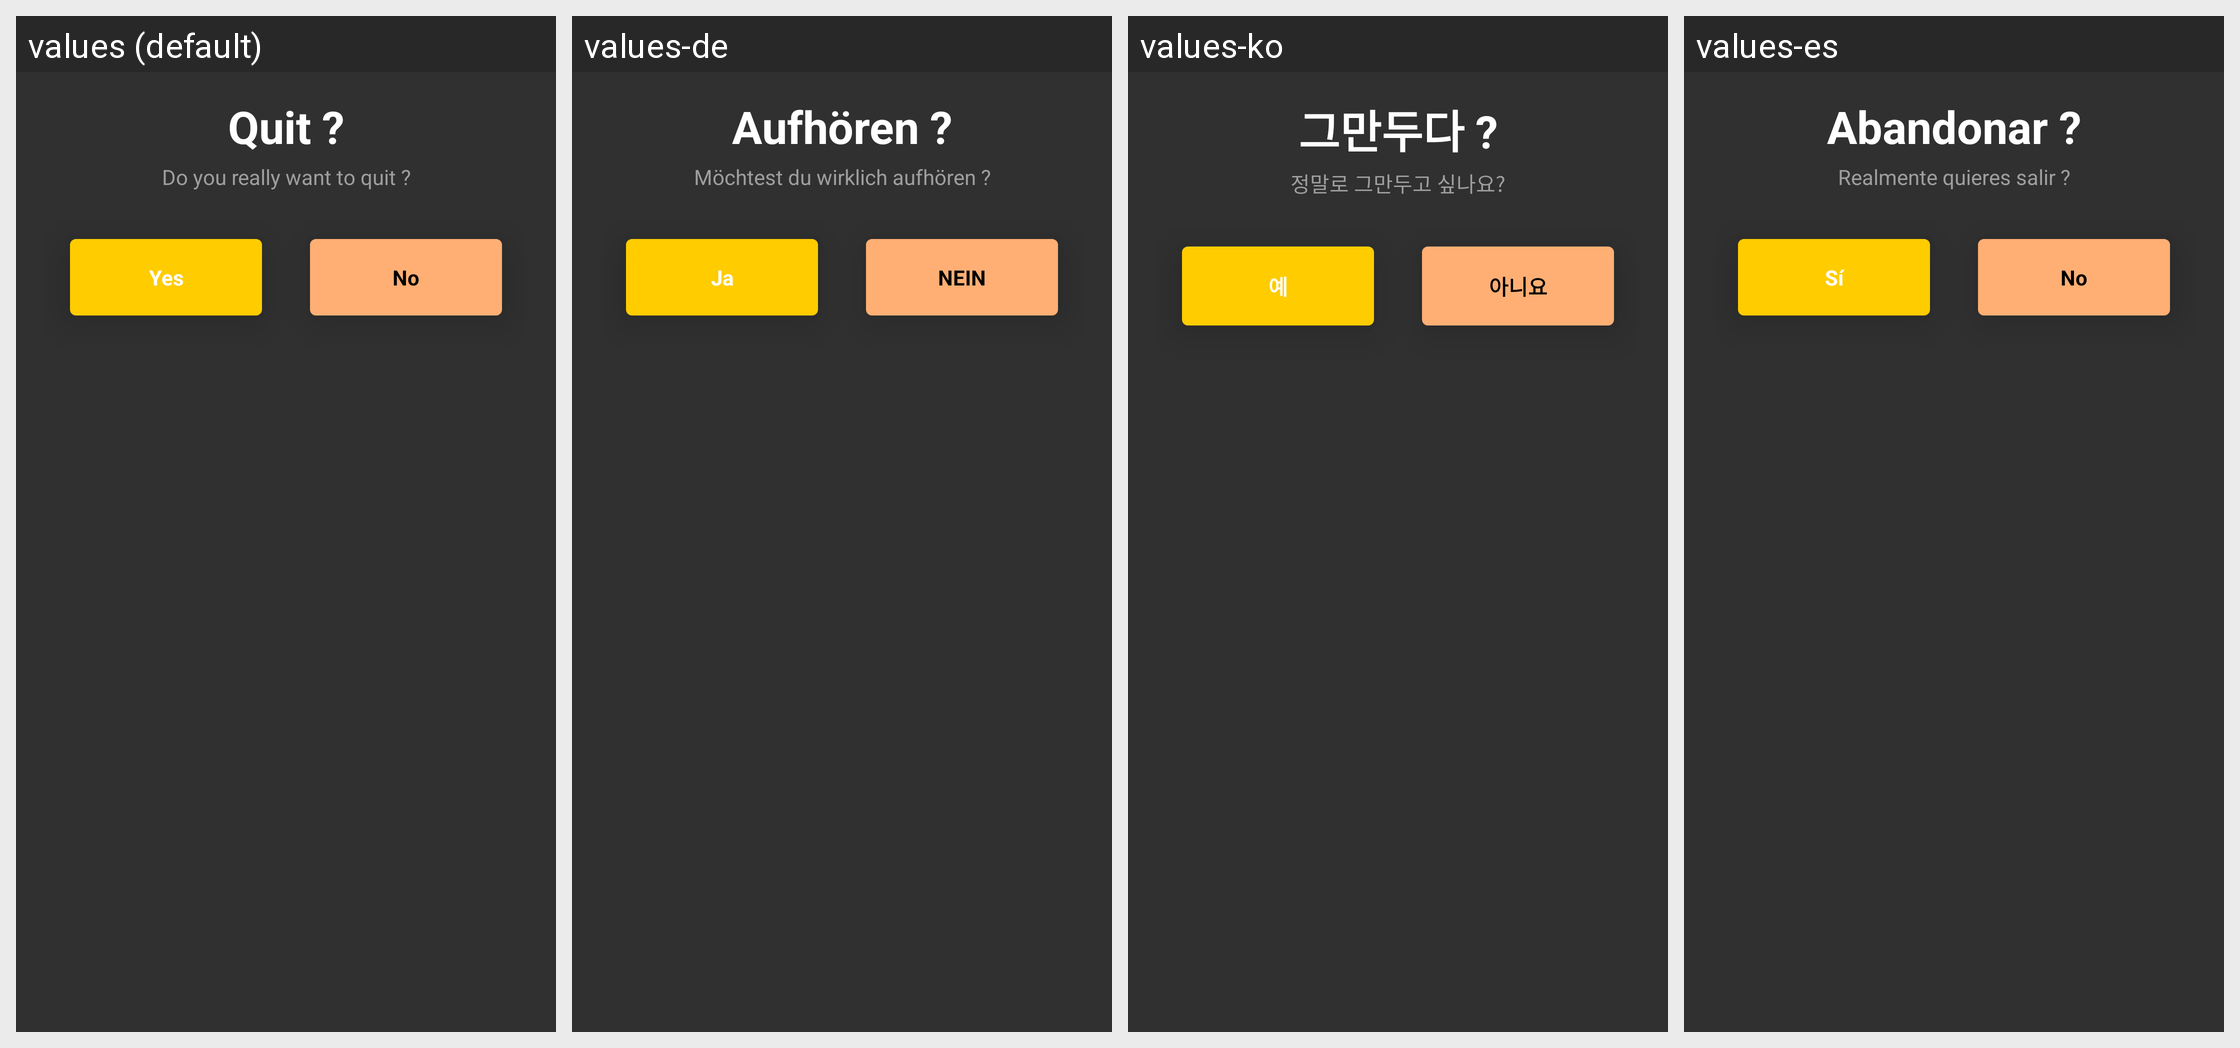

Translations of the strings shown on this Android screen, per locale in the grid:
Android screen res/layout/bottom_sheet_quit.xml rendered under 4 locales, left to right: values (default), values-de, values-ko, values-es. Device: Nexus 5 (rendered at 1080×1920; each locale shown at half size, 540×960, under a caption strip naming it); theme Theme.AppCompat.NoActionBar.
Other locales in the repository, not shown: values-ar, values-fr, values-hi, values-tr.
Strings drawn on this screen, with the default value and each locale's value (text and hints the layout hard-codes, and strings that could not be matched under every locale, appear in the picture but are not listed):

quit
  values: Quit ?
  values-de: Aufhören ?
  values-ko: 그만두다 ?
  values-es: Abandonar ?

do_you_really_want_to_quit
  values: Do you really want to quit ?
  values-de: Möchtest du wirklich aufhören ?
  values-ko: 정말로 그만두고 싶나요?
  values-es: Realmente quieres salir ?

yes
  values: Yes
  values-de: Ja
  values-ko: 예
  values-es: Sí

no
  values: No
  values-de: NEIN
  values-ko: 아니요
  values-es: No
